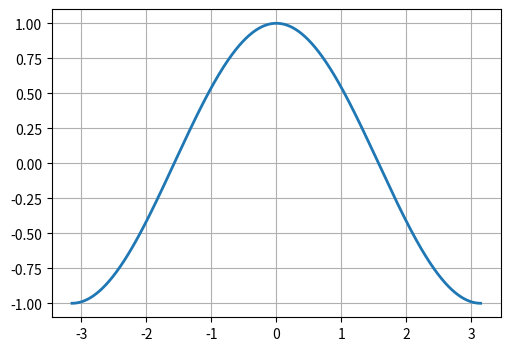

The script that saved this image: (Note: this script raises an exception after producing the figure.)
# -*- coding: utf-8 -*-

import math

import matplotlib.pyplot as plt
import numpy as np


def impulse(count_deb, name, factor=1):
    x = [x * 0.0005 for x in range(-int(factor * math.pi / 0.0005), int(factor * math.pi / 0.0005))]
    y = []

    for X in x:
        summa = []
        for j in range(0, count_deb):
            summa.append((count_deb - j) / count_deb * math.cos((j + 1) * X))
        y.append(sum(summa))
        summa.clear()

    plt.figure(figsize=(5.8, 4.0))
    plt.plot(x, y, linewidth=2)
    plt.grid()
    plt.savefig("./grap/{0}.{1}".format(name, 'pdf'))
    # plt.savefig('./grap/impulse.pgf')


impulse(1, "impulse_1")
impulse(2, "impulse_2")
impulse(3, "impulse_3")
impulse(7, "impulse_7")
